Dataset: DatasetEnfermedadesOregano (GitHub, GabrielFMH/DatasetEnfermedadesOregano). Classes: alternaria, mosaic, OIDIO, mosca blanca, healthy oregano, roya, trips.

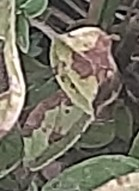
Label: roya

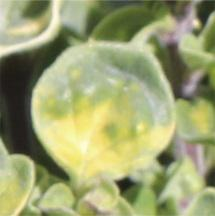
Label: mosaic

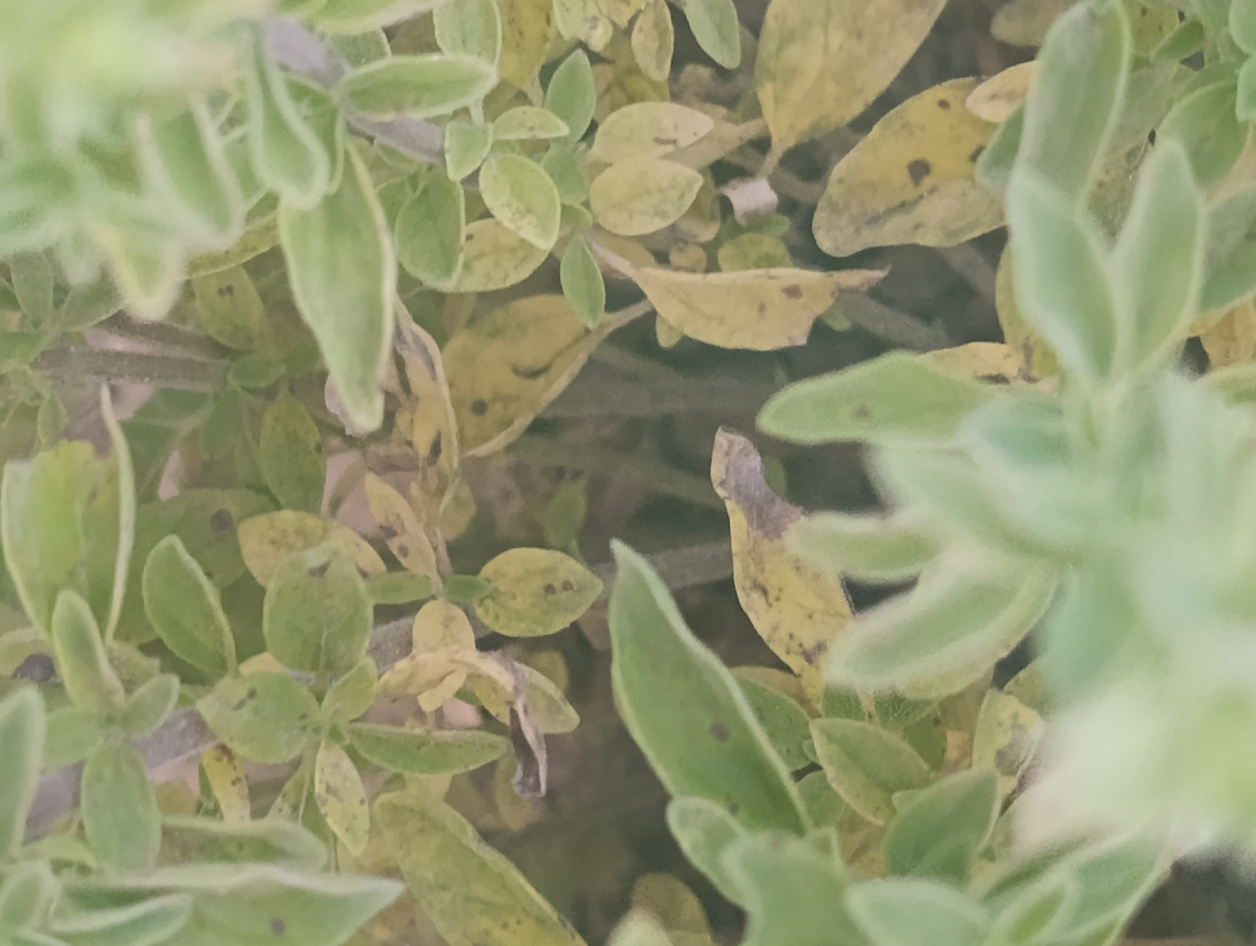
Label: alternaria

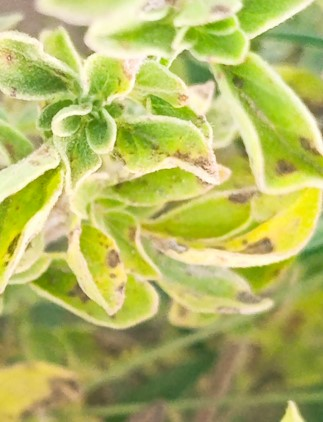
Label: alternaria

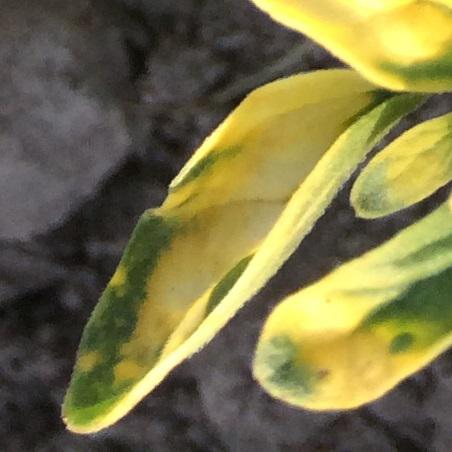
Label: mosaic

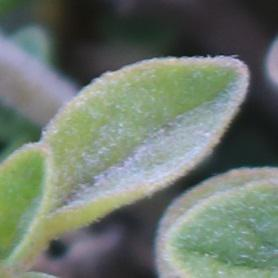
Label: OIDIO
